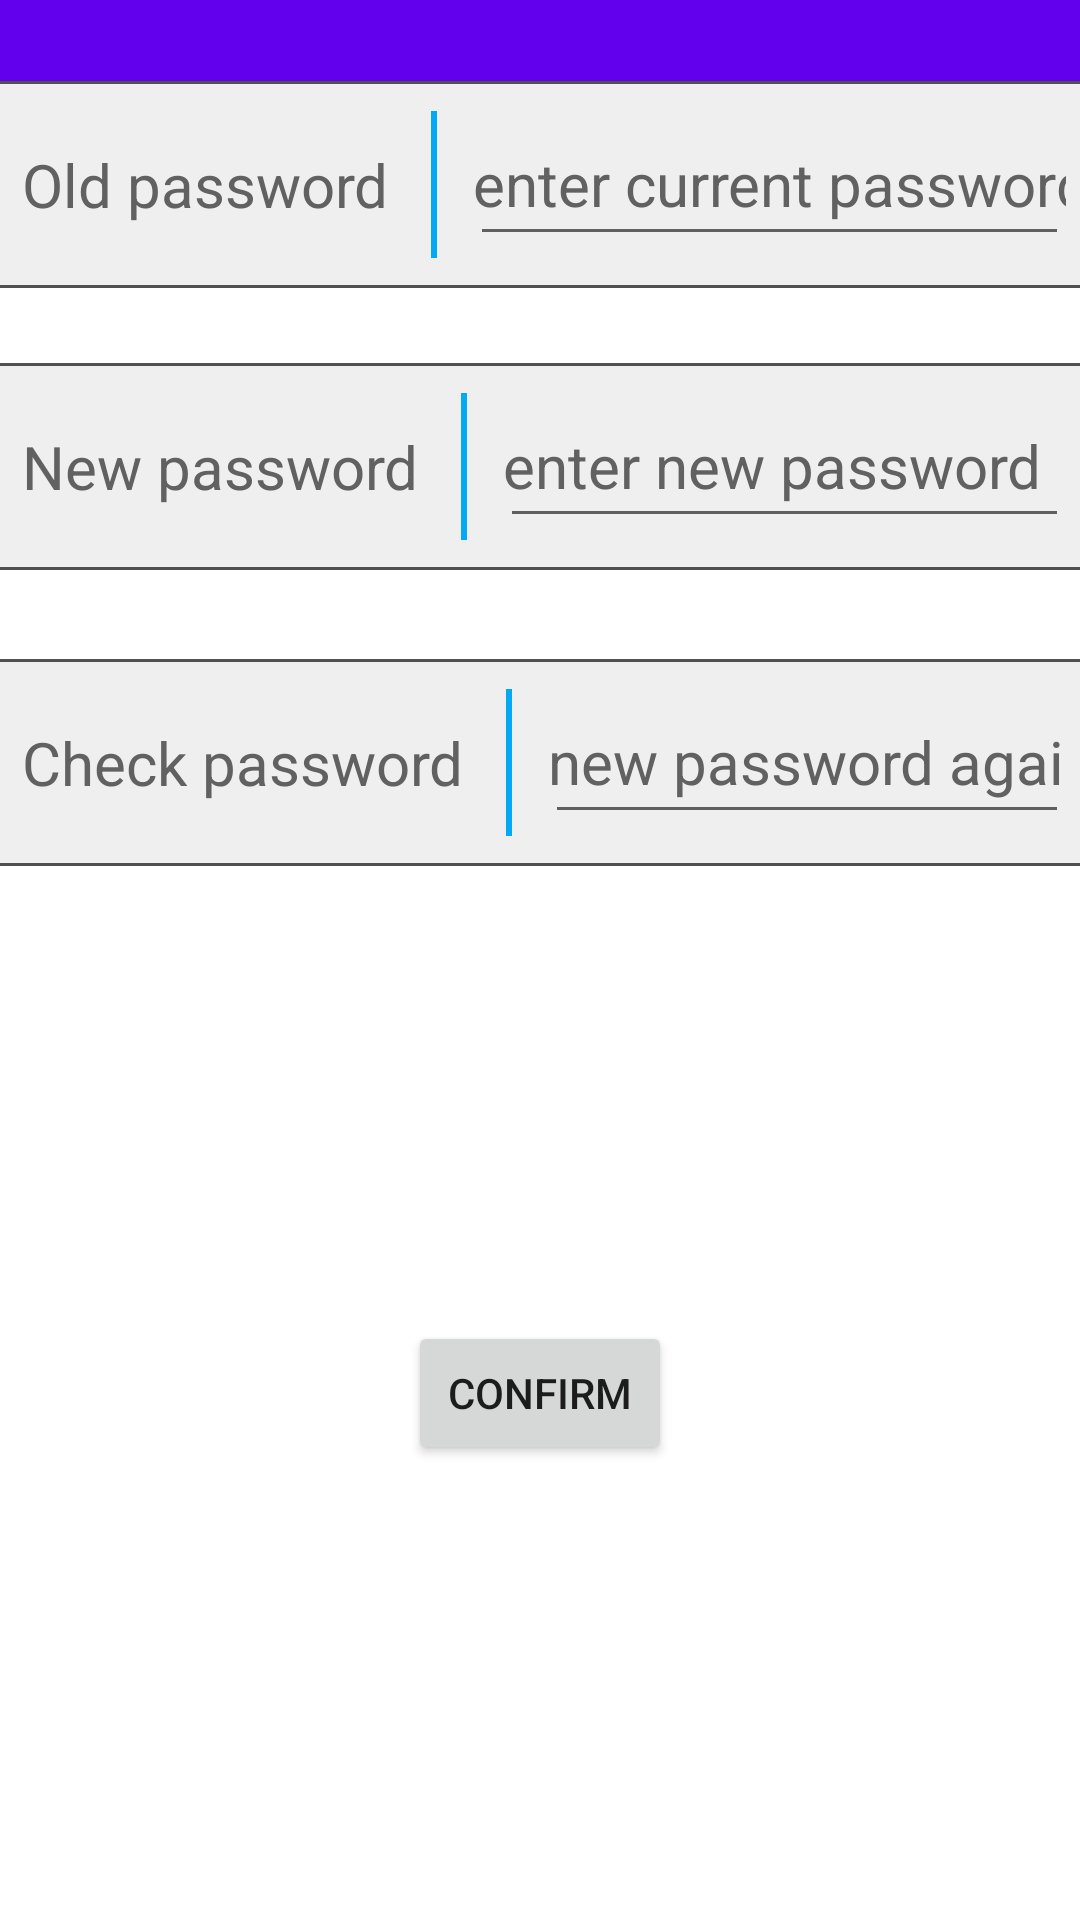

Reconstruct the res/layout file that produces this screen, plus the resources it refers to.
<!-- AndroidManifest.xml: application theme Theme.MyMarketplace -->
<!-- res/layout/activity_change_password.xml -->
<?xml version="1.0" encoding="utf-8"?>
<androidx.constraintlayout.widget.ConstraintLayout xmlns:android="http://schemas.android.com/apk/res/android"
    xmlns:app="http://schemas.android.com/apk/res-auto"
    xmlns:tools="http://schemas.android.com/tools"
    android:layout_width="match_parent"
    android:layout_height="match_parent"
    tools:context=".UI.ChangePasswordActivity">

    <LinearLayout
        android:id="@+id/linearLayout"
        android:layout_width="match_parent"
        android:layout_height="50dp"
        android:background="@color/purple_500"
        android:orientation="horizontal"
        app:layout_constraintEnd_toEndOf="parent"
        app:layout_constraintStart_toStartOf="parent"
        app:layout_constraintTop_toTopOf="parent">

        <ImageView
            android:id="@+id/iv_finish"
            android:layout_width="20dp"
            android:layout_height="20dp"
            android:layout_gravity="center_vertical"
            android:layout_marginStart="10dp"
            android:contentDescription="@string/backwardButton"
            android:src="@mipmap/icon_bac" />

    </LinearLayout>

    <RelativeLayout
        android:id="@+id/relativeLayout11"
        android:layout_width="390dp"
        android:layout_height="69dp"
        android:layout_alignParentTop="false"
        android:layout_centerHorizontal="true"
        android:layout_marginBottom="544dp"
        android:background="@drawable/editor_box"
        app:layout_constraintBottom_toBottomOf="parent"
        app:layout_constraintEnd_toEndOf="parent"
        app:layout_constraintHorizontal_bias="0.476"
        app:layout_constraintStart_toStartOf="parent"
        app:layout_constraintVertical_bias="0.161">

        <TextView
            android:id="@+id/oldPassword"
            android:layout_width="wrap_content"
            android:layout_height="wrap_content"
            android:layout_alignParentStart="true"
            android:layout_centerVertical="true"
            android:layout_marginStart="10dp"
            android:lines="1"
            android:padding="1dp"
            android:text="@string/old_password"
            android:textColor="#616161"
            android:textSize="20sp" />

        <View
            android:id="@+id/view1"
            android:layout_width="2dp"
            android:layout_height="50dp"
            android:layout_centerVertical="true"
            android:layout_marginStart="13dp"
            android:layout_toEndOf="@+id/oldPassword"
            android:background="#03A9F4" />

        <EditText
            android:id="@+id/editor_Password"
            android:layout_width="294dp"
            android:layout_height="wrap_content"
            android:layout_centerVertical="true"
            android:layout_marginStart="26dp"
            android:layout_marginEnd="10dp"
            android:layout_toEndOf="@+id/oldPassword"
            android:autofillHints=""
            android:ems="19"
            android:hint="@string/please_enter_current_password"
            android:inputType="textPassword"
            android:lines="1"
            android:minHeight="48dp"
            android:padding="1dp"
            android:singleLine="true"
            android:textColorHint="#616161"
            android:textSize="20sp"
            tools:ignore="TouchTargetSizeCheck" />

    </RelativeLayout>

    <RelativeLayout
        android:id="@+id/relativeLayout12"
        android:layout_width="390dp"
        android:layout_height="69dp"
        android:layout_marginBottom="448dp"
        android:background="@drawable/editor_box"
        app:layout_constraintBottom_toBottomOf="parent"
        app:layout_constraintEnd_toEndOf="parent"
        app:layout_constraintHorizontal_bias="0.0"
        app:layout_constraintStart_toStartOf="@+id/relativeLayout11"
        app:layout_constraintTop_toBottomOf="@+id/relativeLayout11"
        app:layout_constraintVertical_bias="0.925">

        <TextView
            android:id="@+id/newPassword"
            android:layout_width="wrap_content"
            android:layout_height="wrap_content"
            android:layout_alignParentStart="true"
            android:layout_centerVertical="true"
            android:layout_marginStart="10dp"
            android:lines="1"
            android:padding="1dp"
            android:text="@string/new_password"
            android:textColor="#616161"
            android:textSize="20sp" />

        <View
            android:id="@+id/view2"
            android:layout_width="2dp"
            android:layout_height="50dp"
            android:layout_centerVertical="true"
            android:layout_marginStart="13dp"
            android:layout_toEndOf="@+id/newPassword"
            android:background="#03A9F4" />

        <EditText
            android:id="@+id/editor_new_password"
            android:layout_width="294dp"
            android:layout_height="wrap_content"
            android:layout_centerVertical="true"
            android:layout_marginStart="26dp"
            android:layout_marginEnd="10dp"
            android:layout_toEndOf="@+id/newPassword"
            android:autofillHints=""
            android:ems="19"
            android:hint="@string/please_enter_new_password"
            android:inputType="textPassword"
            android:lines="1"
            android:minHeight="48dp"
            android:padding="1dp"
            android:singleLine="true"
            android:textColorHint="#616161"
            android:textSize="20sp"
            tools:ignore="TouchTargetSizeCheck" />

    </RelativeLayout>

    <RelativeLayout
        android:id="@+id/relativeLayout13"
        android:layout_width="390dp"
        android:layout_height="69dp"
        android:background="@drawable/editor_box"
        app:layout_constraintBottom_toBottomOf="parent"
        app:layout_constraintEnd_toEndOf="@id/relativeLayout12"
        app:layout_constraintHorizontal_bias="0.0"
        app:layout_constraintStart_toStartOf="@id/relativeLayout12"
        app:layout_constraintTop_toBottomOf="@+id/relativeLayout12"
        app:layout_constraintVertical_bias="0.078">

        <TextView
            android:id="@+id/checkPassword"
            android:layout_width="wrap_content"
            android:layout_height="wrap_content"
            android:layout_alignParentStart="true"
            android:layout_centerVertical="true"
            android:layout_marginStart="10dp"
            android:lines="1"
            android:padding="1dp"
            android:text="@string/check_password"
            android:textColor="#616161"
            android:textSize="20sp" />

        <View
            android:id="@+id/view3"
            android:layout_width="2dp"
            android:layout_height="50dp"
            android:layout_centerVertical="true"
            android:layout_marginStart="13dp"
            android:layout_toEndOf="@+id/checkPassword"
            android:background="#03A9F4" />

        <EditText
            android:id="@+id/editor_check_password"
            android:layout_width="294dp"
            android:layout_height="wrap_content"
            android:layout_centerVertical="true"
            android:layout_marginStart="26dp"
            android:layout_marginEnd="10dp"
            android:layout_toEndOf="@+id/checkPassword"
            android:autofillHints=""
            android:ems="19"
            android:hint="@string/please_enter_check_password"
            android:inputType="textPassword"
            android:lines="1"
            android:minHeight="48dp"
            android:padding="1dp"
            android:singleLine="true"
            android:textColorHint="#616161"
            android:textSize="20sp"
            tools:ignore="TouchTargetSizeCheck" />

    </RelativeLayout>

    <Button
        android:id="@+id/confirm_button"
        android:layout_width="wrap_content"
        android:layout_height="wrap_content"
        android:onClick="confirm"
        android:text="@string/confirm"
        app:layout_constraintBottom_toBottomOf="parent"
        app:layout_constraintEnd_toEndOf="parent"
        app:layout_constraintStart_toStartOf="parent"
        app:layout_constraintTop_toBottomOf="@+id/relativeLayout13" />
</androidx.constraintlayout.widget.ConstraintLayout>
<!-- resources referenced by this layout -->
<resources>
  <!-- drawable editor_box (drawable-v24) -->
  <?xml version="1.0" encoding="utf-8"?>
  <shape xmlns:android="http://schemas.android.com/apk/res/android"
      android:shape= "rectangle">
      <solid android:color="#EFEFEF"/>
      <corners android:radius = "6dp"/>
      <stroke
          android:width="1dp"
          android:color="#505050"/>
      <padding
          android:bottom="10dp"
          android:left="10dp"
          android:right="10dp"
          android:top="10dp" />
  </shape>
  <string name="backwardButton">backward</string>
  <string name="check_password">Check password</string>
  <string name="confirm">Confirm</string>
  <string name="new_password">New password</string>
  <string name="old_password">Old password</string>
  <string name="please_enter_check_password">new password again</string>
  <string name="please_enter_current_password">enter current password</string>
  <string name="please_enter_new_password">enter new password</string>
  <style name="Theme.MyMarketplace" parent="Theme.MaterialComponents.DayNight.DarkActionBar">
          
          <item name="colorPrimary">@color/purple_500</item>
          <item name="colorPrimaryVariant">@color/purple_700</item>
          <item name="colorOnPrimary">@color/white</item>
          
          <item name="colorSecondary">@color/teal_200</item>
          <item name="colorSecondaryVariant">@color/teal_700</item>
          <item name="colorOnSecondary">@color/black</item>
          
          <item name="android:statusBarColor">?attr/colorPrimaryVariant</item>
          
      </style>
  <!-- not gathered from this repository: default colours our renderer supplied (Android Studio template values) -->
  <color name="purple_500">#FF6200EE</color>
  <color name="purple_700">#FF3700B3</color>
  <color name="teal_200">#FF03DAC5</color>
  <color name="teal_700">#FF018786</color>
  <color name="black">#FF000000</color>
  <color name="white">#FFFFFFFF</color>
</resources>
